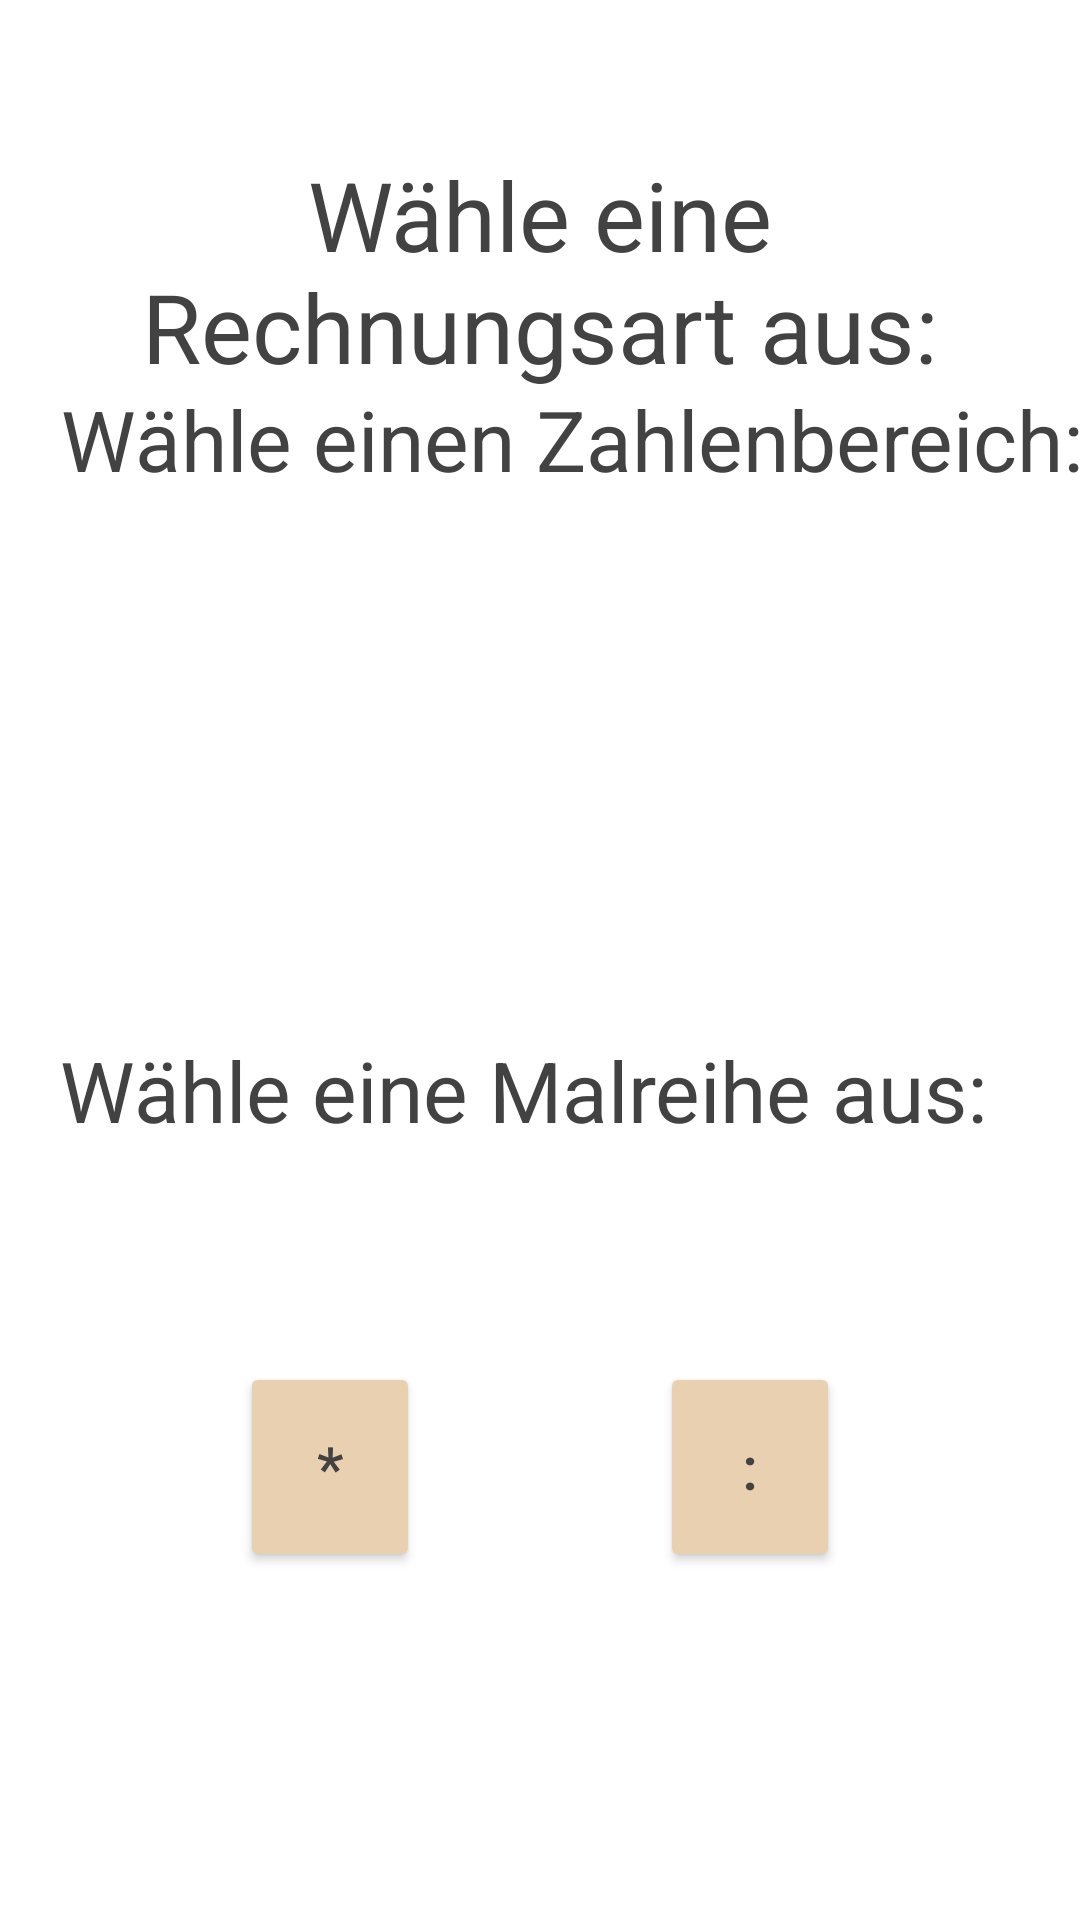

Layout XML and referenced resources for this Android screen:
<!-- AndroidManifest.xml: application theme Theme.02_eeapp -->
<!-- res/layout/fragment_choose_type_mathe.xml -->
<?xml version="1.0" encoding="utf-8"?>
<androidx.constraintlayout.widget.ConstraintLayout xmlns:android="http://schemas.android.com/apk/res/android"
    xmlns:app="http://schemas.android.com/apk/res-auto"
    xmlns:tools="http://schemas.android.com/tools"
    android:layout_width="match_parent"
    android:layout_height="match_parent"
    tools:context=".ChooseTypeMathe">

    <ImageView
        android:id="@+id/background_statistik"
        android:layout_width="wrap_content"
        android:layout_height="wrap_content"
        android:contentDescription="@string/background"
        android:scaleType="centerCrop"
        android:src="@drawable/background"
        app:layout_constraintBottom_toBottomOf="parent"
        app:layout_constraintEnd_toEndOf="parent"
        app:layout_constraintHorizontal_bias="0.0"
        app:layout_constraintStart_toStartOf="parent"
        app:layout_constraintTop_toTopOf="parent"
        app:layout_constraintVertical_bias="0.0"
        tools:ignore="ImageContrastCheck" />

    <Spinner
        android:id="@+id/range"
        android:layout_width="match_parent"
        android:layout_height="wrap_content"
        android:layout_marginStart="20dp"
        android:layout_marginLeft="20dp"
        android:layout_marginEnd="20dp"
        android:layout_marginRight="20dp"
        android:layout_marginBottom="24dp"
        android:background="@color/transparentwhite"
        android:minHeight="48dp"
        app:layout_constraintBottom_toTopOf="@+id/button_minus"
        app:layout_constraintEnd_toEndOf="parent"
        app:layout_constraintHorizontal_bias="1.0"
        app:layout_constraintStart_toStartOf="parent"
        tools:ignore="SpeakableTextPresentCheck" />

    <TextView
        android:id="@+id/text_choose_mathe"
        android:layout_width="wrap_content"
        android:layout_height="wrap_content"
        android:layout_marginTop="50dp"
        android:gravity="center"
        android:text="Wähle eine Rechnungsart aus:"
        android:textColor="@color/cardview_dark_background"
        android:textSize="32sp"
        app:layout_constraintEnd_toEndOf="parent"
        app:layout_constraintHorizontal_bias="0.0"
        app:layout_constraintStart_toStartOf="parent"
        app:layout_constraintTop_toTopOf="@+id/background_statistik" />

    <TextView
        android:id="@+id/text_choose_mathe2"
        android:layout_width="wrap_content"
        android:layout_height="wrap_content"
        android:gravity="center"
        android:text="Wähle eine Malreihe aus:"
        android:textColor="@color/cardview_dark_background"
        android:textSize="28sp"
        app:layout_constraintBottom_toTopOf="@+id/malreihen_spinner"
        app:layout_constraintStart_toStartOf="@+id/malreihen_spinner" />

    <TextView
        android:id="@+id/text_choose_mathe3"
        android:layout_width="wrap_content"
        android:layout_height="wrap_content"
        android:gravity="center"
        android:text="Wähle einen Zahlenbereich:"
        android:textColor="@color/cardview_dark_background"
        android:textSize="28sp"
        app:layout_constraintBottom_toTopOf="@+id/range"
        app:layout_constraintStart_toStartOf="@+id/range" />

    <androidx.constraintlayout.widget.Guideline
        android:id="@+id/guideline"
        android:layout_width="wrap_content"
        android:layout_height="match_parent"
        android:orientation="vertical"
        app:layout_constraintGuide_percent="0.5" />


    <Button
        android:id="@+id/button_plus"
        android:layout_width="0dp"
        android:layout_height="70dp"
        android:layout_marginLeft="80dp"
        android:layout_marginTop="240dp"
        android:layout_marginRight="40dp"
        android:layout_marginBottom="220dp"
        android:text="+"
        android:textAllCaps="false"
        android:textColor="@color/cardview_dark_background"
        android:textSize="20sp"
        app:backgroundTint="@color/button"
        app:layout_constraintBottom_toTopOf="@+id/button_mal"
        app:layout_constraintHorizontal_bias="0.0"
        app:layout_constraintLeft_toLeftOf="parent"
        app:layout_constraintRight_toLeftOf="@+id/guideline"
        app:layout_constraintTop_toTopOf="parent"
        tools:ignore="TextContrastCheck,TextContrastCheck,TextContrastCheck" />

    <Button
        android:id="@+id/button_minus"
        android:layout_width="0dp"
        android:layout_height="70dp"
        android:layout_marginLeft="40dp"
        android:layout_marginTop="240dp"
        android:layout_marginRight="80dp"
        android:layout_marginBottom="220dp"
        android:text="-"
        android:textAllCaps="false"
        android:textColor="@color/cardview_dark_background"
        android:textSize="20sp"
        app:backgroundTint="@color/button"
        app:layout_constraintBottom_toTopOf="@+id/button_durch"
        app:layout_constraintHorizontal_bias="1.0"
        app:layout_constraintLeft_toRightOf="@+id/guideline"
        app:layout_constraintRight_toRightOf="parent"
        app:layout_constraintTop_toTopOf="parent" />

    <Button
        android:id="@+id/button_mal"
        android:layout_width="0dp"
        android:layout_height="70dp"
        android:layout_marginLeft="80dp"
        android:layout_marginRight="40dp"
        android:layout_marginBottom="116dp"
        android:text="*"
        android:textAllCaps="false"
        android:textColor="@color/cardview_dark_background"
        android:textSize="20sp"
        app:backgroundTint="@color/button"
        app:layout_constraintBottom_toBottomOf="parent"
        app:layout_constraintHorizontal_bias="0.0"
        app:layout_constraintLeft_toLeftOf="parent"
        app:layout_constraintRight_toLeftOf="@+id/guideline" />

    <Button
        android:id="@+id/button_durch"
        android:layout_width="0dp"
        android:layout_height="70dp"
        android:layout_marginLeft="40dp"
        android:layout_marginRight="80dp"
        android:layout_marginBottom="116dp"
        android:text=":"
        android:textAllCaps="false"
        android:textColor="@color/cardview_dark_background"
        android:textSize="20sp"
        app:backgroundTint="@color/button"
        app:layout_constraintBottom_toBottomOf="parent"
        app:layout_constraintHorizontal_bias="0.0"
        app:layout_constraintLeft_toRightOf="@+id/guideline"
        app:layout_constraintRight_toRightOf="parent" />

    <Spinner
        android:id="@+id/malreihen_spinner"
        android:layout_width="match_parent"
        android:layout_height="wrap_content"
        android:layout_marginStart="20dp"
        android:layout_marginLeft="20dp"
        android:layout_marginEnd="20dp"
        android:layout_marginRight="20dp"
        android:layout_marginBottom="24dp"
        android:background="@color/transparentwhite"
        android:minHeight="48dp"
        app:layout_constraintBottom_toTopOf="@+id/button_durch"
        app:layout_constraintEnd_toEndOf="parent"
        app:layout_constraintHorizontal_bias="0.0"
        app:layout_constraintStart_toStartOf="parent"
        tools:ignore="SpeakableTextPresentCheck" />


</androidx.constraintlayout.widget.ConstraintLayout>
<!-- resources referenced by this layout -->
<resources>
  <color name="button">#e8d0b0</color>
  <color name="transparentwhite">#33FFFFFF</color>
  <string name="background">background</string>
  <style name="Theme.02_eeapp" parent="Theme.MaterialComponents.DayNight.DarkActionBar">
          
          <item name="colorPrimary">@color/purple_500</item>
          <item name="colorPrimaryVariant">@color/purple_700</item>
          <item name="colorOnPrimary">@color/white</item>
          
          <item name="colorSecondary">@color/teal_200</item>
          <item name="colorSecondaryVariant">@color/teal_700</item>
          <item name="colorOnSecondary">@color/black</item>
          <item name="android:windowFullscreen">true</item>
          
          <item name="android:statusBarColor" tools:targetApi="l">?attr/colorPrimaryVariant</item>
          
      </style>
  <color name="purple_500">#FF6200EE</color>
  <color name="purple_700">#FF3700B3</color>
  <color name="white">#FFFFFFFF</color>
  <color name="teal_200">#C27744</color>
  <color name="teal_700">#FF018786</color>
  <color name="black">#FF000000</color>
</resources>
